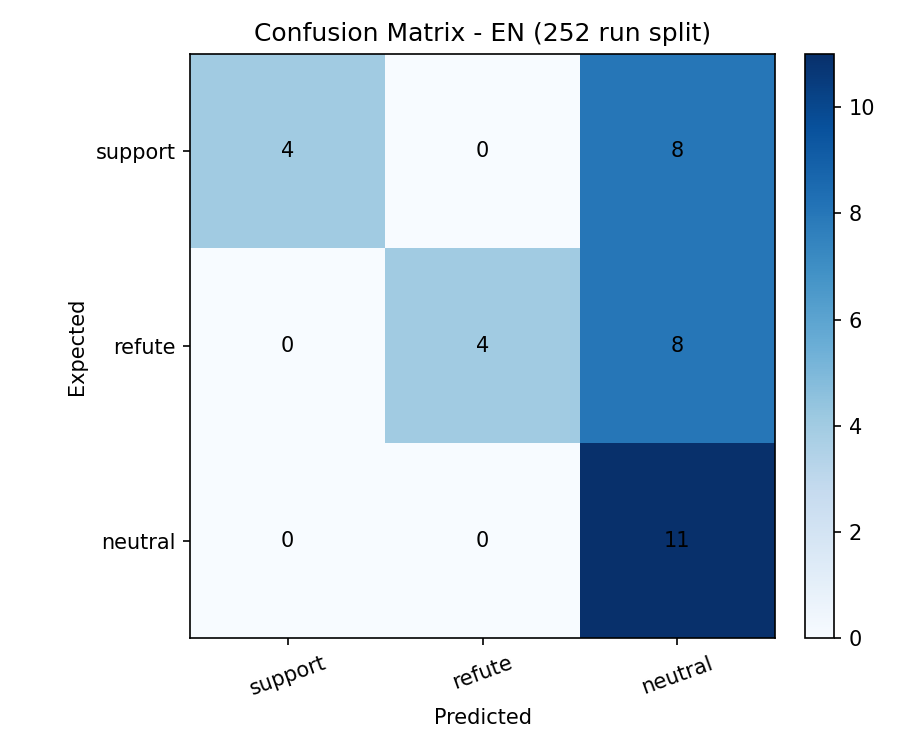

The table this chart was drawn from, first rows:
expected, predicted, count
support, support, 4
support, refute, 0
support, neutral, 8
refute, support, 0
refute, refute, 4
refute, neutral, 8
neutral, support, 0
neutral, refute, 0
neutral, neutral, 11
